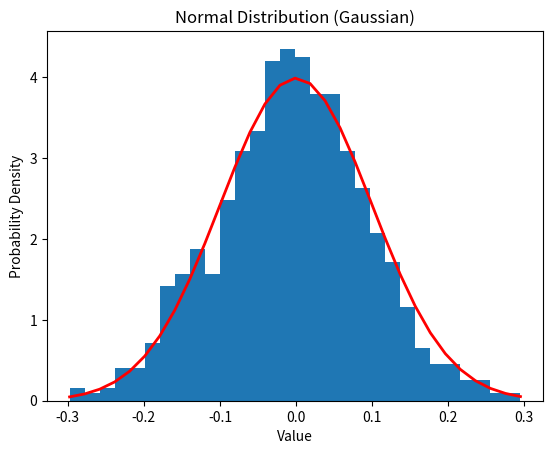

This chart was generated by the following Python code:
import numpy as np
import matplotlib.pyplot as plt

# Generate random data from a normal distribution
mu, sigma = 0, 0.1  # mean and standard deviation
s = np.random.normal(mu, sigma, 1000)

# Create the histogram of the data
count, bins, ignored = plt.hist(s, 30, density=True)

# Plot the distribution curve
plt.plot(bins, 1/(sigma * np.sqrt(2 * np.pi)) *
               np.exp(- (bins - mu)**2 / (2 * sigma**2)),
         linewidth=2, color='r')
plt.title('Normal Distribution (Gaussian)')
plt.xlabel('Value')
plt.ylabel('Probability Density')
plt.show()